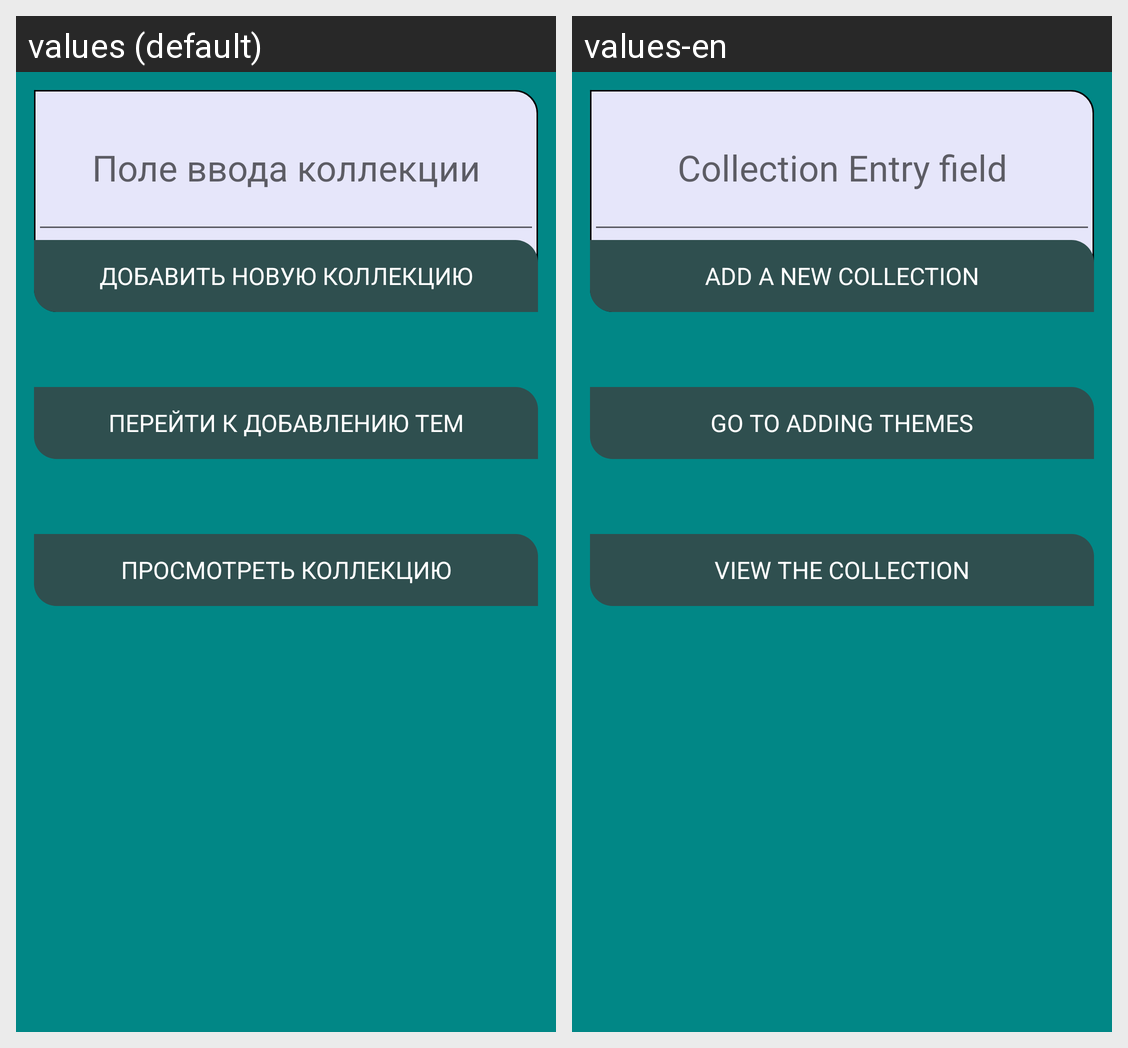

Translations of the strings shown on this Android screen, per locale in the grid:
Android screen res/layout/create_collect.xml rendered under 2 locales, left to right: values (default), values-en. Device: Nexus 5 (rendered at 1080×1920; each locale shown at half size, 540×960, under a caption strip naming it); theme Theme.MPT1.
Strings drawn on this screen, with the default value and each locale's value (text and hints the layout hard-codes, and strings that could not be matched under every locale, appear in the picture but are not listed):

enter_collect
  values: Поле ввода коллекции
  values-en: Collection Entry field

add_a_new_collection
  values: ДОБАВИТЬ НОВУЮ КОЛЛЕКЦИЮ
  values-en: ADD A NEW COLLECTION

go_to_adding_themes
  values: ПЕРЕЙТИ К ДОБАВЛЕНИЮ ТЕМ
  values-en: GO TO ADDING THEMES

view_the_collection
  values: ПРОСМОТРЕТЬ КОЛЛЕКЦИЮ
  values-en: VIEW THE COLLECTION
